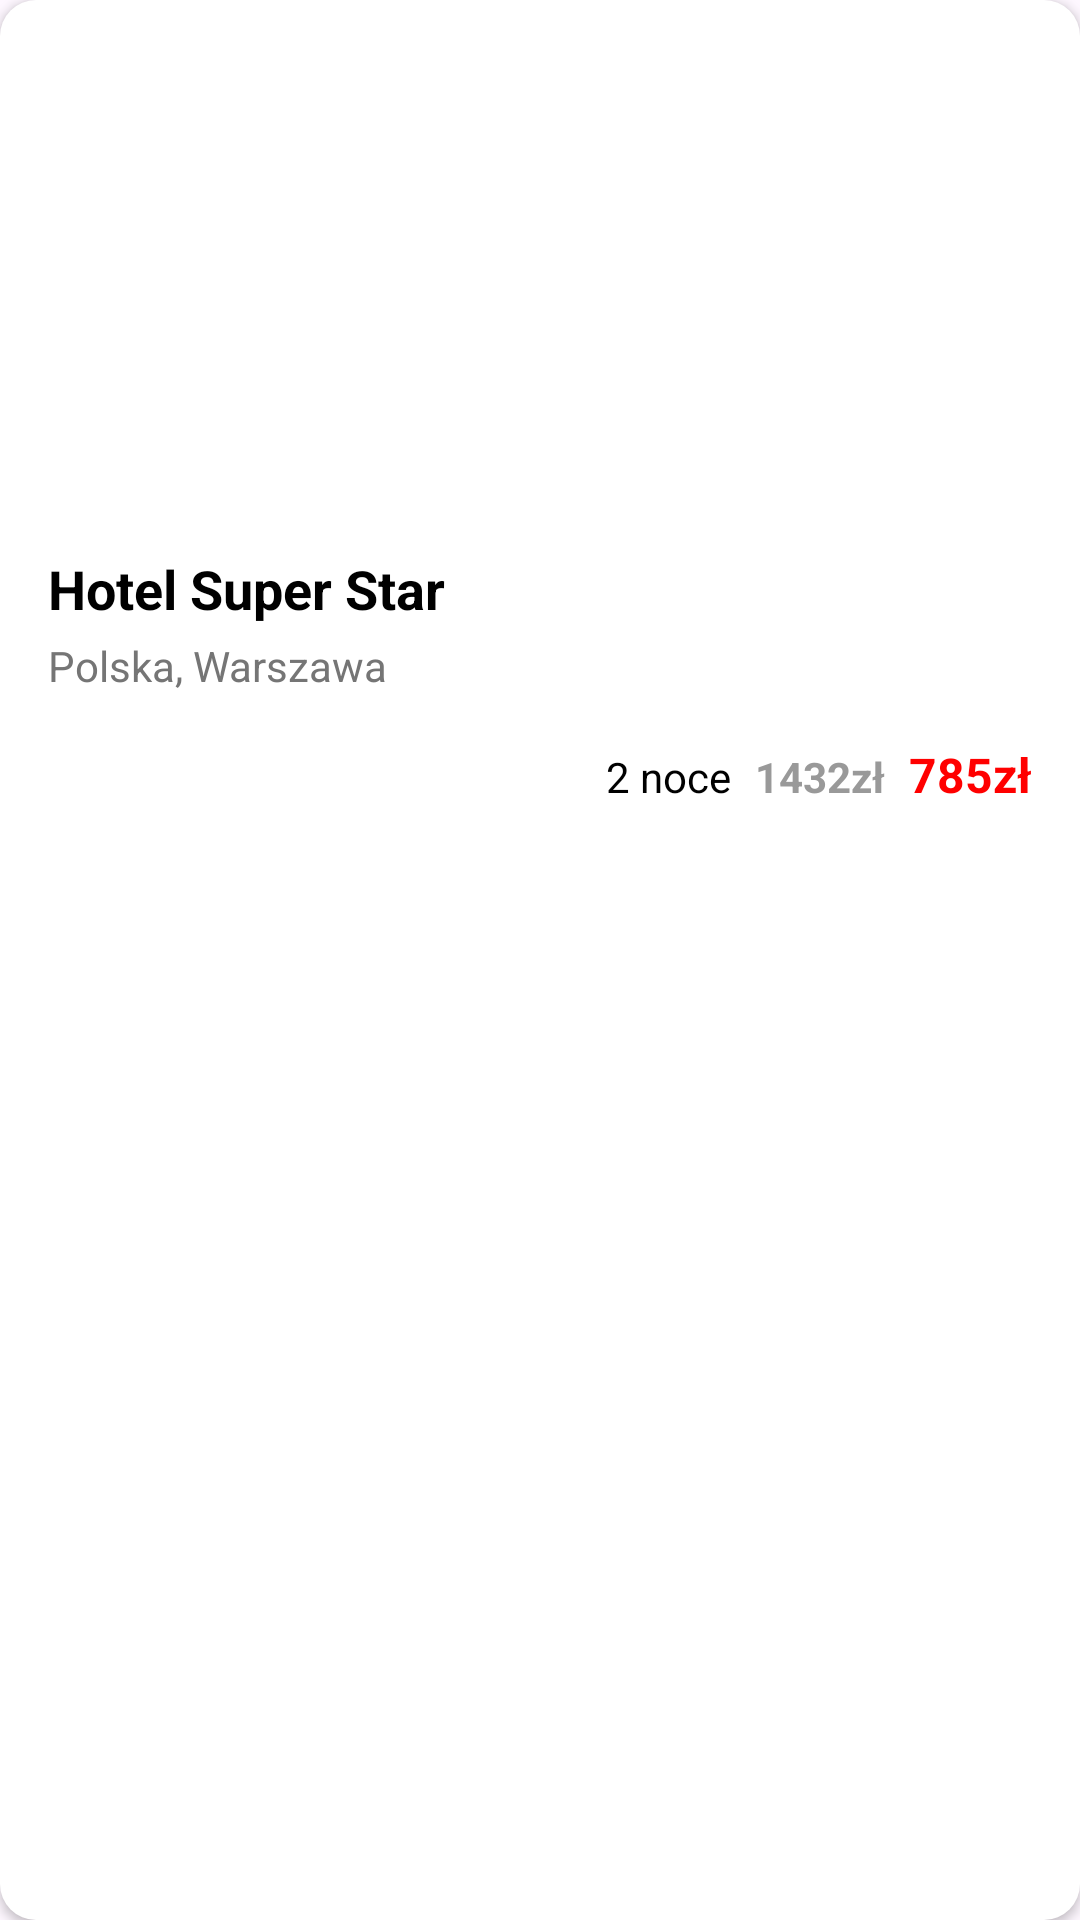

The Android layout XML behind this screen, and the referenced resources:
<!-- AndroidManifest.xml: application theme Theme.TerraQuest -->
<!-- res/layout/hotel_item2.xml -->
<?xml version="1.0" encoding="utf-8"?>
<LinearLayout xmlns:android="http://schemas.android.com/apk/res/android"
    android:layout_width="match_parent"
    android:layout_height="wrap_content"
    android:orientation="vertical"
    android:background="@drawable/rounded_background_hotels"
    android:padding="16dp"
    android:layout_marginTop="20dp"
    android:layout_marginBottom="20dp"
    android:layout_marginStart="24dp"
    android:layout_marginEnd="24dp"
    android:elevation="2dp">
    <ImageView
        android:id="@+id/hotelImage"
        android:layout_width="match_parent"
        android:layout_height="160dp"
        android:scaleType="centerCrop"
        android:layout_marginBottom="8dp"/>

    <TextView
        android:id="@+id/hotelName"
        android:layout_width="match_parent"
        android:layout_height="wrap_content"
        android:text="Hotel Super Star"
        android:textSize="18sp"
        android:textStyle="bold"
        android:maxLines="1"
        android:ellipsize="end"
        android:scrollHorizontally="false"/>

    <TextView
        android:id="@+id/hotelLocation"
        android:layout_width="match_parent"
        android:layout_height="wrap_content"
        android:text="Polska, Warszawa"
        android:textSize="14sp"
        android:layout_marginTop="4dp"
        android:layout_marginBottom="8dp"
        android:textColor="#757575"
        android:maxLines="1"
        android:ellipsize="end"
        android:scrollHorizontally="false"
        />

    <LinearLayout
        android:layout_width="match_parent"
        android:layout_height="wrap_content"
        android:layout_marginTop="8dp"
        android:gravity="right"
        android:orientation="horizontal">

        <TextView
            android:id="@+id/nightsCount"
            android:layout_width="wrap_content"
            android:layout_height="wrap_content"
            android:text="2 noce"
            android:textSize="14sp" />

        <TextView
            android:id="@+id/originalPrice"
            android:layout_width="wrap_content"
            android:layout_height="wrap_content"
            android:layout_marginStart="8dp"
            android:text="1432zł"
            android:textSize="14sp"
            android:textColor="#999999"
            android:textStyle="bold"
            />

        <TextView
            android:id="@+id/discountedPrice"
            android:layout_width="wrap_content"
            android:layout_height="wrap_content"
            android:layout_marginStart="8dp"
            android:text="785zł"
            android:textSize="16sp"
            android:textColor="#FF0000"
            android:textStyle="bold" />
    </LinearLayout>
</LinearLayout>
<!-- resources referenced by this layout -->
<resources>
  <!-- drawable rounded_background_hotels (drawable) -->
  <shape xmlns:android="http://schemas.android.com/apk/res/android"
      android:shape="rectangle">
      <solid android:color="@android:color/white" />
      <corners android:radius="12dp" />
      <padding android:left="8dp" android:top="8dp" android:right="8dp" android:bottom="8dp"/>
  </shape>
  <style name="Theme.TerraQuest" parent="Base.Theme.TerraQuest">
          <item name="colorPrimary">@color/black</item>
          <item name="android:textColor">@color/black</item>
          <item name="android:statusBarColor">@color/background_info_bar</item>
  
          
          <item name="android:datePickerDialogTheme">@style/Theme.TerraQuest.DatePicker</item>
  
          
          <item name="colorOnPrimary">@color/white</item>
          <item name="colorSecondary">@color/black</item> 
  
          <item name="android:textCursorDrawable">@drawable/custom_cursor</item>
  
          
          <item name="colorControlActivated">@color/white</item>  
          <item name="colorControlNormal">@color/black</item>     
  
          
  
          <item name="android:windowSplashScreenBackground">@color/background_main</item>
  
      </style>
  <style name="Base.Theme.TerraQuest" parent="Theme.Material3.DayNight.NoActionBar">
          
          
          <item name="android:textColorPrimary">@color/black  </item>
          <item name="android:statusBarColor">@color/background_info_bar</item>
  
      </style>
  <color name="black">#FF000000</color>
  <color name="background_info_bar">#F2F2F0</color>
  <style name="Theme.TerraQuest.DatePicker" parent="Theme.AppCompat.Light.Dialog">
          <item name="colorPrimary">@color/red</item>
          <item name="colorOnPrimary">@color/black</item>
          <item name="colorSurface">@color/black</item>
          <item name="colorOnSurface">@color/black</item>
      </style>
  <color name="white">#FFFFFFFF</color>
  <color name="background_main">#FAFAFA</color>
  <color name="red">#ff0000</color>
</resources>
